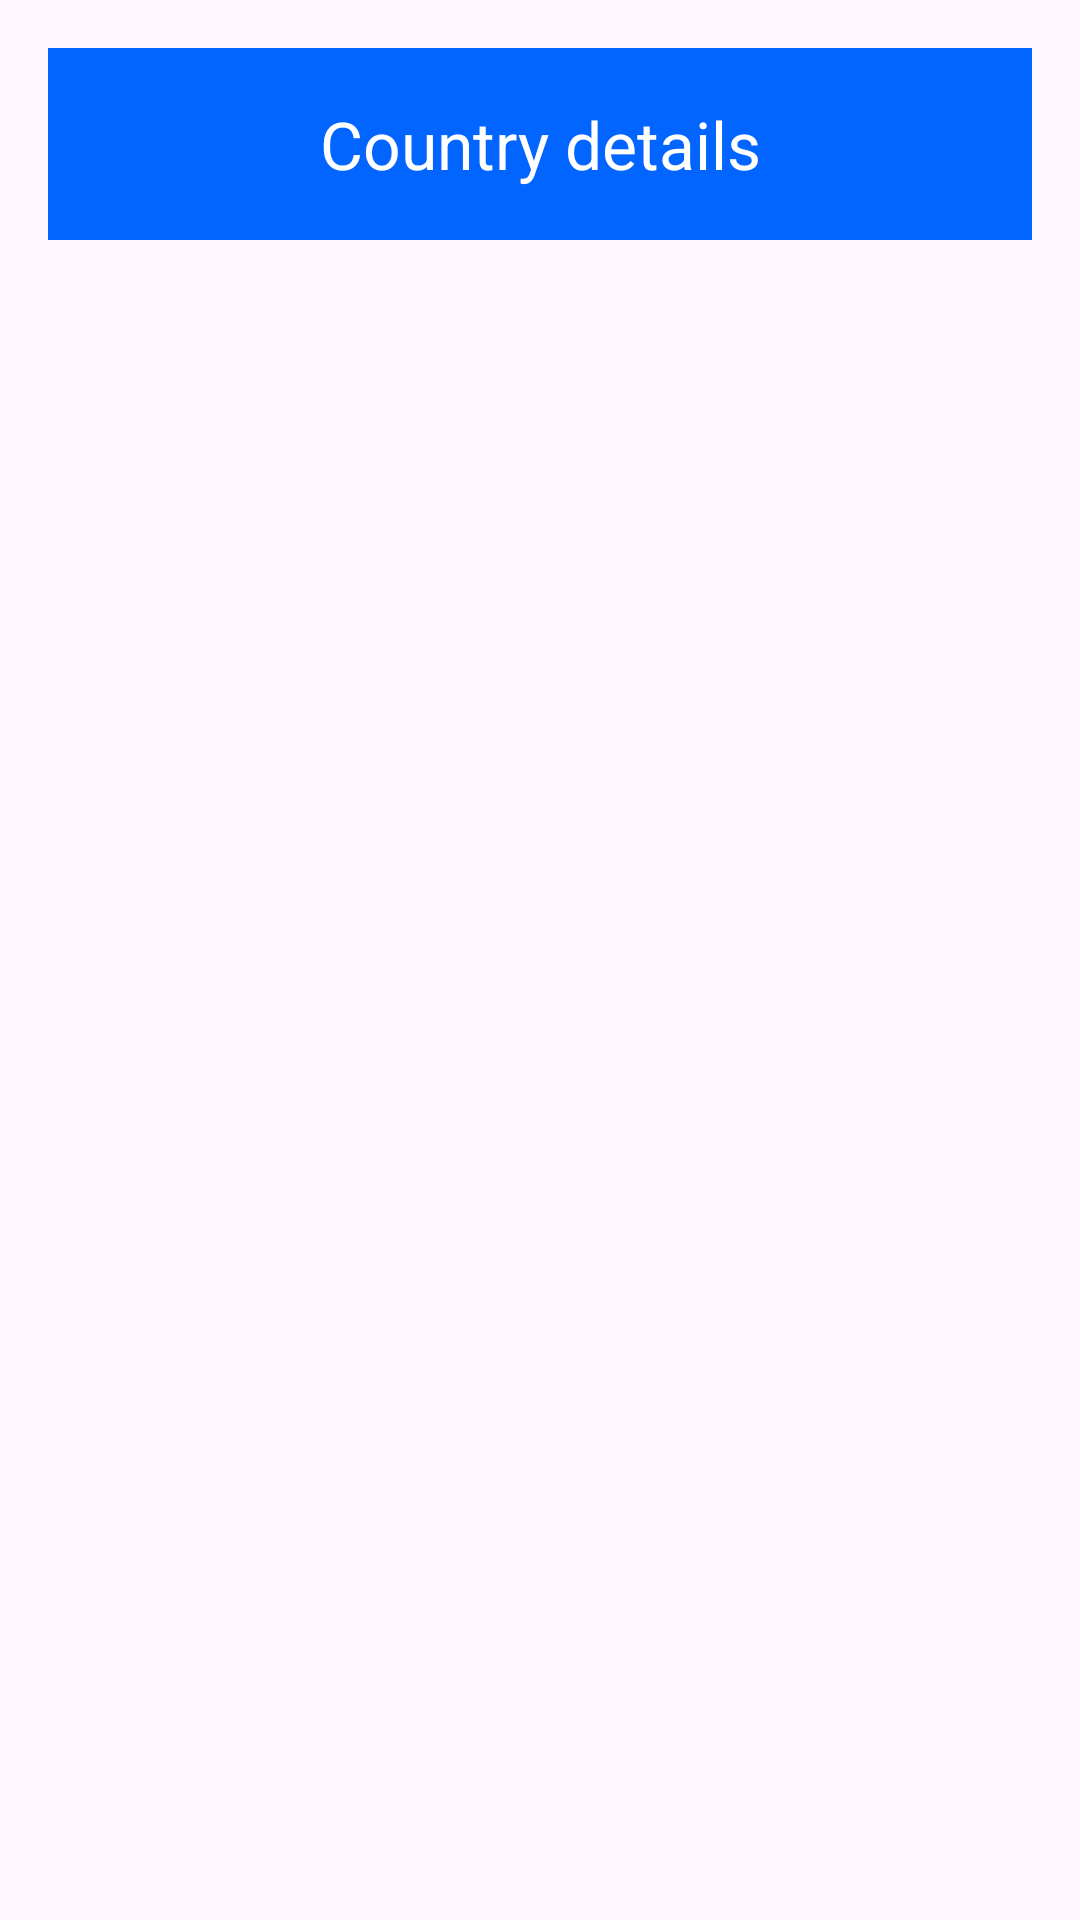

Android layout source for this screen:
<!-- AndroidManifest.xml: application theme Theme.Android_tp2_2 -->
<!-- res/layout/activity_country_detail.xml -->
<?xml version="1.0" encoding="utf-8"?>
<LinearLayout xmlns:android="http://schemas.android.com/apk/res/android"
    android:orientation="vertical"
    android:padding="16dp"
    android:layout_width="match_parent"
    android:layout_height="match_parent">

    <com.google.android.material.appbar.MaterialToolbar xmlns:app="http://schemas.android.com/apk/res-auto"
        android:id="@+id/my_awesome_toolbar"
        android:layout_width="match_parent"
        android:layout_height="wrap_content"
        android:background="@color/blue"
        app:title="Country details"
        app:titleCentered="true"
        app:titleTextColor="@color/white" />

    
    <com.google.android.material.progressindicator.CircularProgressIndicator
        android:id="@+id/loading_indicator"
        android:layout_width="wrap_content"
        android:layout_height="wrap_content"
        android:layout_gravity="center"
        android:visibility="gone"
    android:indeterminate="true"/>

    <ImageView
        android:id="@+id/country_flag"
        android:layout_width="200dp"
        android:layout_height="200dp"
        android:layout_gravity="center"/>

    <TextView
        android:id="@+id/country_name"
        android:layout_width="wrap_content"
        android:layout_height="wrap_content"
        android:textSize="24sp"/>

    <TextView
        android:id="@+id/country_capital"
        android:layout_width="wrap_content"
        android:layout_height="wrap_content"
        android:textSize="18sp"/>

    <TextView
        android:id="@+id/country_region"
        android:layout_width="wrap_content"
        android:layout_height="wrap_content"
        android:textSize="18sp"/>

    <TextView
        android:id="@+id/country_sub_region"
        android:layout_width="wrap_content"
        android:layout_height="wrap_content"
        android:textSize="18sp"/>

    <TextView
        android:id="@+id/country_details"
        android:layout_width="wrap_content"
        android:layout_height="wrap_content"
        android:textSize="16sp"/>

    <TextView
        android:id="@+id/country_language"
        android:layout_width="wrap_content"
        android:layout_height="wrap_content"
        android:textSize="16sp"/>
</LinearLayout>
<!-- resources referenced by this layout -->
<resources>
  <color name="blue">#0265ff</color>
  <color name="white">#FFFFFFFF</color>
  <style name="Theme.Android_tp2_2" parent="Base.Theme.Android_tp2_2" />
  <style name="Base.Theme.Android_tp2_2" parent="Theme.Material3.DayNight.NoActionBar">
          
          
      </style>
</resources>
